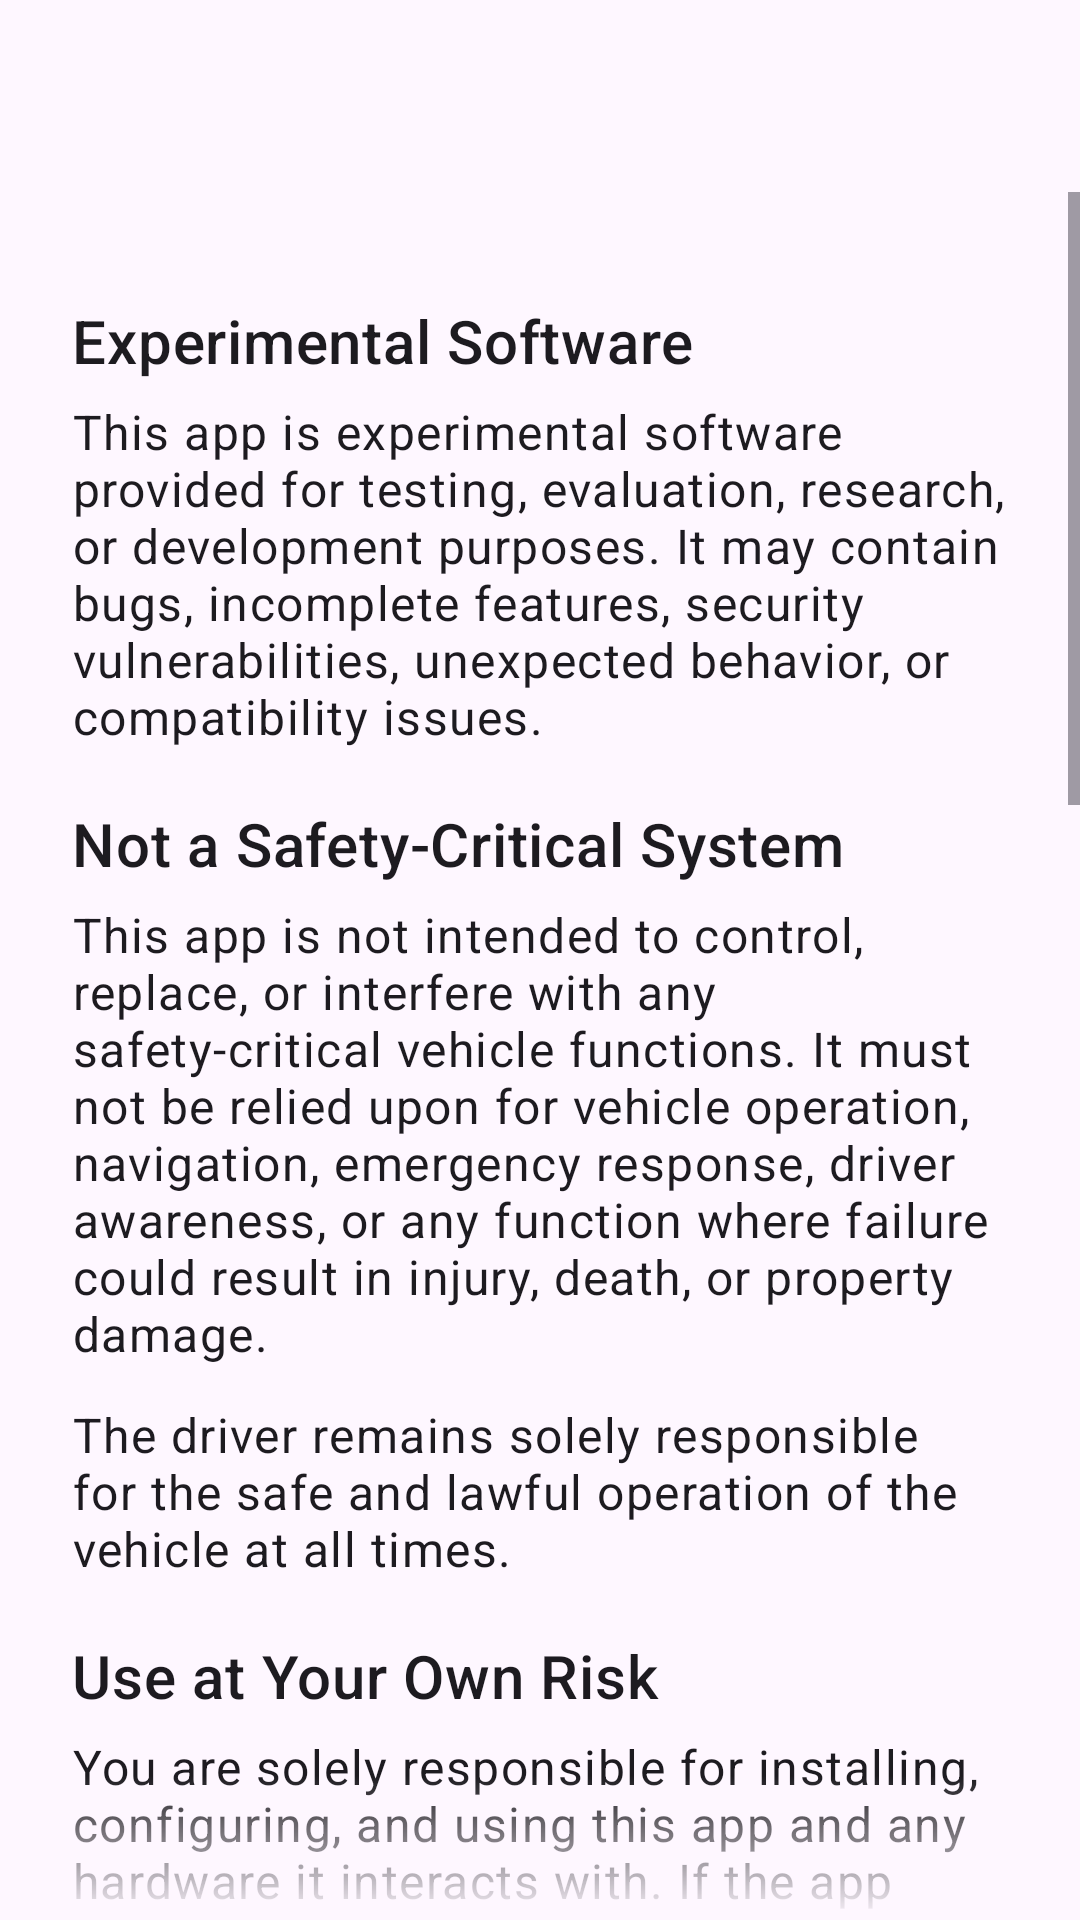

Write the Android layout XML for this screen, with the resource values it uses.
<!-- AndroidManifest.xml: application theme Theme.Geargrinder -->
<!-- res/layout/activity_liability_disclaimer.xml -->
<?xml version="1.0" encoding="utf-8"?>
<LinearLayout xmlns:android="http://schemas.android.com/apk/res/android"
    xmlns:tools="http://schemas.android.com/tools"
    android:id="@+id/root"
    android:layout_width="match_parent"
    android:layout_height="match_parent"
    android:orientation="vertical"
    >

    <com.google.android.material.appbar.MaterialToolbar
        android:id="@+id/action_bar"
        android:layout_width="match_parent"
        android:layout_height="?attr/actionBarSize"
        android:layout_gravity="top"
        />

    <ScrollView
        android:layout_width="match_parent"
        android:layout_height="0dp"
        android:layout_weight="1"
        android:requiresFadingEdge="vertical"
        android:fadingEdgeLength="48dp"
        >

        <LinearLayout
            android:layout_width="match_parent"
            android:layout_height="wrap_content"
            android:padding="24dp"
            android:orientation="vertical"
            >

            <include
                layout="@layout/layout_liability_disclaimer_text"
                />

            <com.google.android.material.divider.MaterialDivider
                android:layout_width="match_parent"
                android:layout_height="wrap_content"
                android:layout_marginTop="24dp"
                />

            <Button
                android:id="@+id/agree_button"
                android:layout_width="match_parent"
                android:layout_height="match_parent"
                android:layout_marginTop="24dp"
                android:text="@string/liability_disclaimer_agree_button"
                android:enabled="false"
                android:visibility="gone"
                tools:visibility="visible"
                />

            <TextView
                android:layout_width="match_parent"
                android:layout_height="match_parent"
                android:layout_marginTop="24dp"
                style="?textAppearanceBody1"
                android:text="@string/liability_disclaimer_disagreement_instructions"
                />

        </LinearLayout>

    </ScrollView>

</LinearLayout>
<!-- res/layout/layout_liability_disclaimer_text.xml (included above) -->
<?xml version="1.0" encoding="utf-8"?>
<LinearLayout xmlns:android="http://schemas.android.com/apk/res/android"
    android:orientation="vertical"
    android:layout_width="match_parent"
    android:layout_height="match_parent"
    >

    <TextView
        android:layout_width="wrap_content"
        android:layout_height="wrap_content"
        android:paddingTop="12dp"
        style="?textAppearanceHeadline6"
        android:text="@string/liability_disclaimer_experimental_software_header"
        />

    <TextView
        android:layout_width="wrap_content"
        android:layout_height="wrap_content"
        android:paddingVertical="6dp"
        style="?textAppearanceBody1"
        android:text="@string/liability_disclaimer_experimental_software_body"
        />

    <TextView
        android:layout_width="wrap_content"
        android:layout_height="wrap_content"
        android:paddingTop="12dp"
        style="?textAppearanceHeadline6"
        android:text="@string/liability_disclaimer_safety_critical_header"
        />

    <TextView
        android:layout_width="wrap_content"
        android:layout_height="wrap_content"
        android:paddingVertical="6dp"
        style="?textAppearanceBody1"
        android:text="@string/liability_disclaimer_safety_critical_body_1"
        />

    <TextView
        android:layout_width="wrap_content"
        android:layout_height="wrap_content"
        android:paddingVertical="6dp"
        style="?textAppearanceBody1"
        android:text="@string/liability_disclaimer_safety_critical_body_2"
        />

    <TextView
        android:layout_width="wrap_content"
        android:layout_height="wrap_content"
        android:paddingTop="12dp"
        style="?textAppearanceHeadline6"
        android:text="@string/liability_disclaimer_own_risk_header"
        />

    <TextView
        android:layout_width="wrap_content"
        android:layout_height="wrap_content"
        android:paddingVertical="6dp"
        style="?textAppearanceBody1"
        android:text="@string/liability_disclaimer_own_risk_body"
        />

    <TextView
        android:layout_width="wrap_content"
        android:layout_height="wrap_content"
        android:paddingTop="12dp"
        style="?textAppearanceHeadline6"
        android:text="@string/liability_disclaimer_third_party_integration_header"
        />

    <TextView
        android:layout_width="wrap_content"
        android:layout_height="wrap_content"
        android:paddingVertical="6dp"
        style="?textAppearanceBody1"
        android:text="@string/liability_disclaimer_third_party_integration_body_1"
        />

    <TextView
        android:layout_width="wrap_content"
        android:layout_height="wrap_content"
        android:paddingVertical="6dp"
        style="?textAppearanceBody1"
        android:text="@string/liability_disclaimer_third_party_integration_body_2"
        />

    <TextView
        android:layout_width="wrap_content"
        android:layout_height="wrap_content"
        android:paddingTop="12dp"
        style="?textAppearanceHeadline6"
        android:text="@string/liability_disclaimer_warranty_header"
        />

    <TextView
        android:layout_width="wrap_content"
        android:layout_height="wrap_content"
        android:paddingVertical="6dp"
        style="?textAppearanceBody1"
        android:text="@string/liability_disclaimer_warranty_body"
        />

    <TextView
        android:layout_width="wrap_content"
        android:layout_height="wrap_content"
        android:paddingTop="12dp"
        style="?textAppearanceHeadline6"
        android:text="@string/liability_disclaimer_limitation_header"
        />

    <TextView
        android:layout_width="wrap_content"
        android:layout_height="wrap_content"
        android:paddingVertical="6dp"
        style="?textAppearanceBody1"
        android:text="@string/liability_disclaimer_limitation_body_1"
        />

    <TextView
        android:layout_width="wrap_content"
        android:layout_height="wrap_content"
        android:paddingVertical="6dp"
        style="?textAppearanceBody1"
        android:text="@string/liability_disclaimer_limitation_body_2"
        />

    <TextView
        android:layout_width="wrap_content"
        android:layout_height="wrap_content"
        android:paddingVertical="6dp"
        style="?textAppearanceBody1"
        android:text="@string/liability_disclaimer_limitation_body_3"
        />

</LinearLayout>
<!-- resources referenced by this layout -->
<resources>
  <string name="liability_disclaimer_agree_button">@string/liability_disclaimer_agree_checkbox</string>
  <string name="liability_disclaimer_disagreement_instructions">By using this app, you acknowledge that you use it at your own risk and accept the terms of this disclaimer. If you do not agree, you must discontinue use of this app.</string>
  <string name="liability_disclaimer_experimental_software_body">This app is experimental software provided for testing, evaluation, research, or development purposes. It may contain bugs, incomplete features, security vulnerabilities, unexpected behavior, or compatibility issues.</string>
  <string name="liability_disclaimer_experimental_software_header">Experimental Software</string>
  <string name="liability_disclaimer_limitation_body_1">To the maximum extent permitted by applicable law, the developers of this app are not liable for any direct, indirect, incidental, consequential, or special damages arising from or relating to the installation, use, misuse, or inability to use this app, including but not limited to vehicle damage, hardware damage, data loss, loss of use, or other resulting losses.</string>
  <string name="liability_disclaimer_limitation_body_2">Because this app is provided free of charge, you acknowledge that you use it entirely at your own discretion and risk.</string>
  <string name="liability_disclaimer_limitation_body_3">Nothing in this disclaimer excludes or limits liability where such exclusion or limitation is prohibited by applicable law.</string>
  <string name="liability_disclaimer_limitation_header">Limitation of Liability</string>
  <string name="liability_disclaimer_own_risk_body">You are solely responsible for installing, configuring, and using this app and any hardware it interacts with. If the app behaves unexpectedly, discontinue its use as soon as it is safe to do so.</string>
  <string name="liability_disclaimer_own_risk_header">Use at Your Own Risk</string>
  <string name="liability_disclaimer_safety_critical_body_1">This app is not intended to control, replace, or interfere with any safety-critical vehicle functions. It must not be relied upon for vehicle operation, navigation, emergency response, driver awareness, or any function where failure could result in injury, death, or property damage.</string>
  <string name="liability_disclaimer_safety_critical_body_2">The driver remains solely responsible for the safe and lawful operation of the vehicle at all times.</string>
  <string name="liability_disclaimer_safety_critical_header">Not a Safety-Critical System</string>
  <string name="liability_disclaimer_third_party_integration_body_1">This app integrates with third-party hardware and software that the developers of this app do not manufacture or control. The developers provide no guarantees regarding compatibility, reliability, or continued operation with any particular device, vehicle, or software version.</string>
  <string name="liability_disclaimer_third_party_integration_body_2">You are responsible for ensuring that this app is compatible with your vehicle and any hardware or software it is used with.</string>
  <string name="liability_disclaimer_third_party_integration_header">Third-Party Hardware and Software</string>
  <string name="liability_disclaimer_warranty_body">This app is distributed under the GNU General Public License v3.0 (GPLv3). The warranty disclaimer contained in the GPLv3 applies to this software.</string>
  <string name="liability_disclaimer_warranty_header">Warranty</string>
  <style name="Theme.Geargrinder" parent="Base.Theme.Geargrinder" />
  <color name="black">#FF000000</color>
  <color name="white">#FFFFFFFF</color>
  <style name="ThemeOverlay.Geargrinder.DynamicColors" parent="Base.ThemeOverlay.Geargrinder.DynamicColors" />
</resources>
